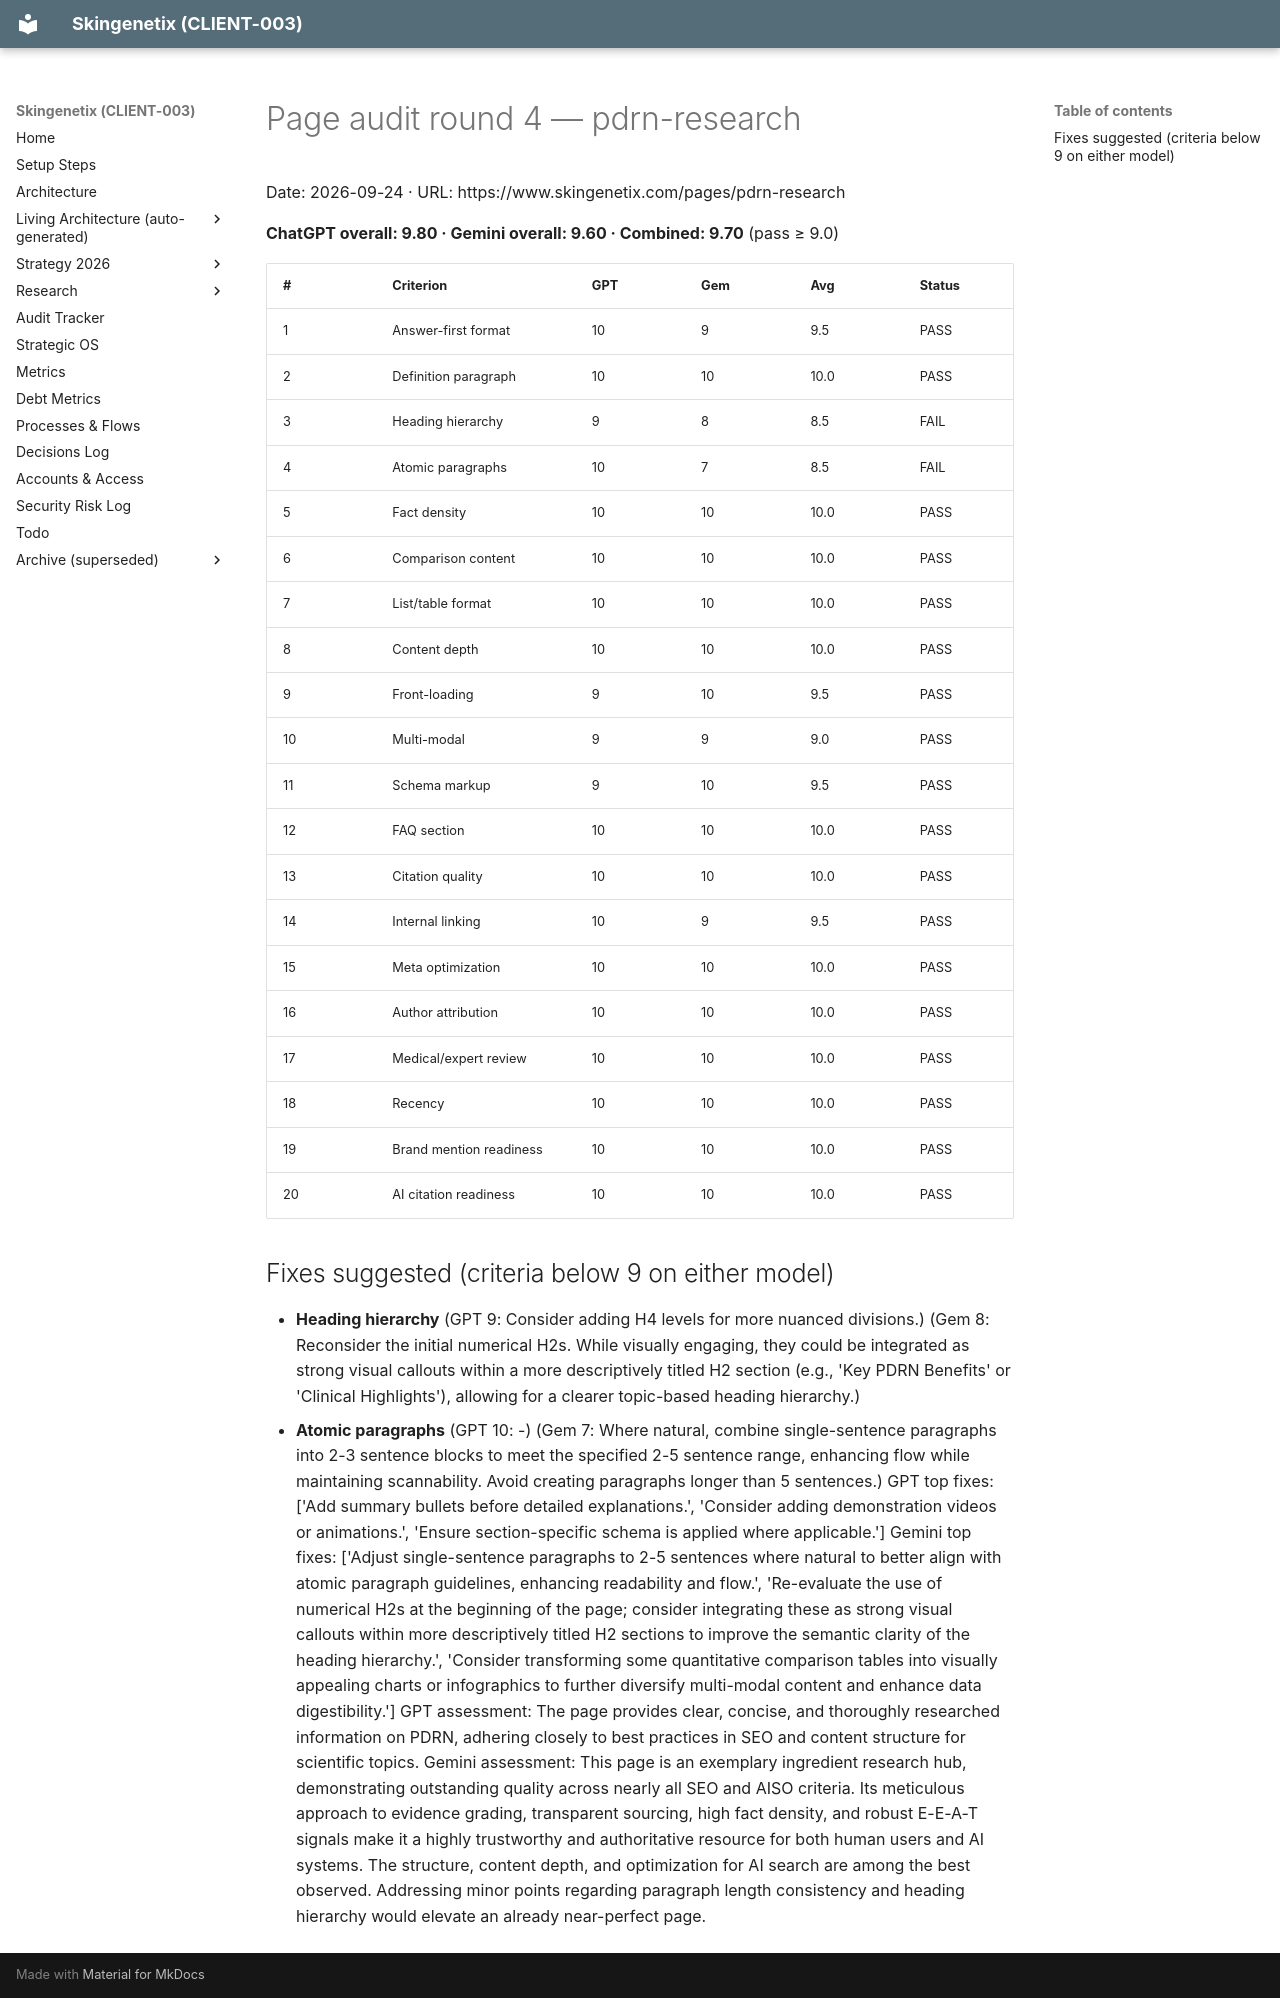

repository: MrSmithNL/skingenetix-website · page: audits/pages/aiso-pdrn-research-en-2026-09-24-r4/index.html · generator: mkdocs

# Page audit round 4 — pdrn-research

Date: 2026-09-24 · URL: https://www.skingenetix.com/pages/pdrn-research

**ChatGPT overall: 9.80 · Gemini overall: 9.60 · Combined: 9.70** (pass ≥ 9.0)

| # | Criterion | GPT | Gem | Avg | Status |
|---|---|---|---|---|---|
| 1 | Answer-first format | 10 | 9 | 9.5 | PASS |
| 2 | Definition paragraph | 10 | 10 | 10.0 | PASS |
| 3 | Heading hierarchy | 9 | 8 | 8.5 | FAIL |
| 4 | Atomic paragraphs | 10 | 7 | 8.5 | FAIL |
| 5 | Fact density | 10 | 10 | 10.0 | PASS |
| 6 | Comparison content | 10 | 10 | 10.0 | PASS |
| 7 | List/table format | 10 | 10 | 10.0 | PASS |
| 8 | Content depth | 10 | 10 | 10.0 | PASS |
| 9 | Front-loading | 9 | 10 | 9.5 | PASS |
| 10 | Multi-modal | 9 | 9 | 9.0 | PASS |
| 11 | Schema markup | 9 | 10 | 9.5 | PASS |
| 12 | FAQ section | 10 | 10 | 10.0 | PASS |
| 13 | Citation quality | 10 | 10 | 10.0 | PASS |
| 14 | Internal linking | 10 | 9 | 9.5 | PASS |
| 15 | Meta optimization | 10 | 10 | 10.0 | PASS |
| 16 | Author attribution | 10 | 10 | 10.0 | PASS |
| 17 | Medical/expert review | 10 | 10 | 10.0 | PASS |
| 18 | Recency | 10 | 10 | 10.0 | PASS |
| 19 | Brand mention readiness | 10 | 10 | 10.0 | PASS |
| 20 | AI citation readiness | 10 | 10 | 10.0 | PASS |

## Fixes suggested (criteria below 9 on either model)

- **Heading hierarchy** (GPT 9: Consider adding H4 levels for more nuanced divisions.) (Gem 8: Reconsider the initial numerical H2s. While visually engaging, they could be integrated as strong visual callouts within a more descriptively titled H2 section (e.g., 'Key PDRN
  Benefits' or 'Clinical Highlights'), allowing for a clearer topic-based heading hierarchy.)
- **Atomic paragraphs** (GPT 10: -) (Gem 7: Where natural, combine single-sentence paragraphs into 2-3 sentence blocks to meet the specified 2-5 sentence range, enhancing flow while maintaining scannability. Avoid creating paragraphs longer than 5 sentences.)
 GPT top fixes: ['Add summary bullets before detailed explanations.', 'Consider adding demonstration videos or animations.', 'Ensure section-specific schema is applied where applicable.'] Gemini top fixes: ['Adjust single-sentence paragraphs to 2-5 sentences where natural to
  better align with atomic paragraph guidelines, enhancing readability and flow.', 'Re-evaluate the use of numerical H2s at the beginning of the page; consider integrating these as strong visual callouts within more descriptively titled H2 sections to improve the semantic clarity
  of the heading hierarchy.', 'Consider transforming some quantitative comparison tables into visually appealing charts or infographics to further diversify multi-modal content and enhance data digestibility.']
 GPT assessment: The page provides clear, concise, and thoroughly researched information on PDRN, adhering closely to best practices in SEO and content structure for scientific topics.  Gemini assessment: This page is an exemplary ingredient research hub, demonstrating
  outstanding quality across nearly all SEO and AISO criteria. Its meticulous approach to evidence grading, transparent sourcing, high fact density, and robust E-E-A-T signals make it a highly trustworthy and authoritative resource for both human users and AI systems. The
  structure, content depth, and optimization for AI search are among the best observed. Addressing minor points regarding paragraph length consistency and heading hierarchy would elevate an already near-perfect page.
